Photos from the image-classification dataset "data" in the GitHub repository Abdol/GAF-Energy. Its 2 classes are: abnormal, normal.

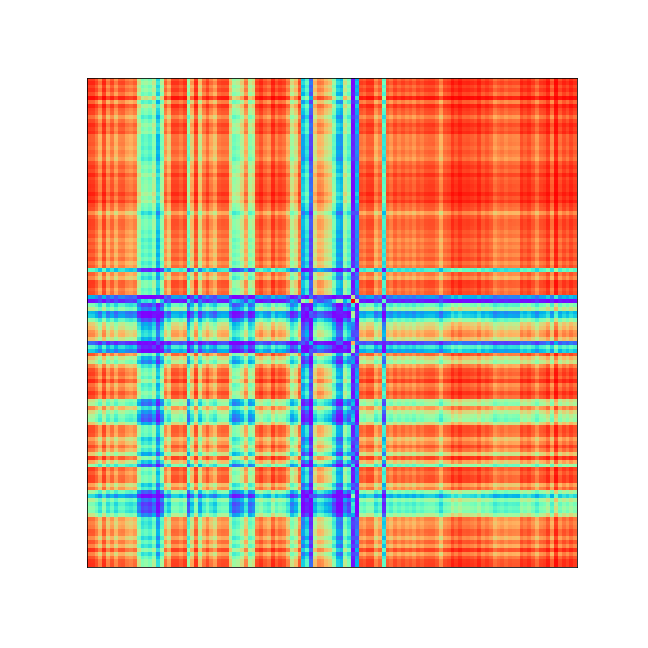
Label: abnormal

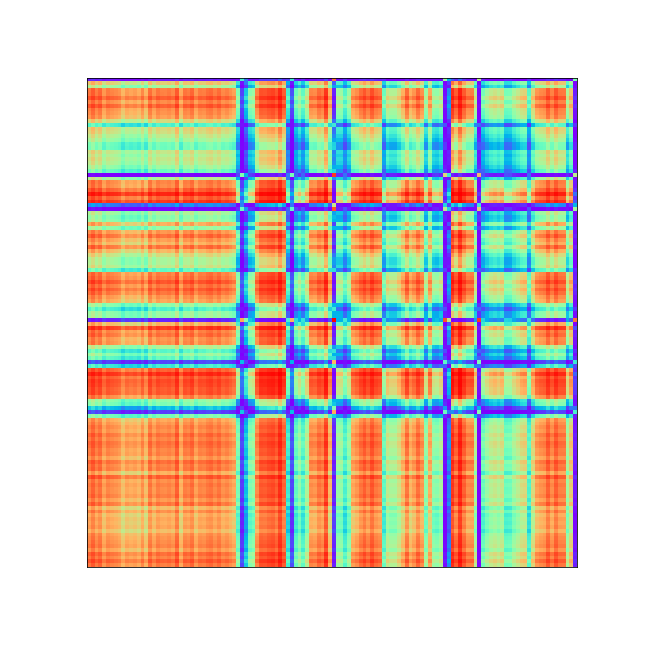
Label: abnormal

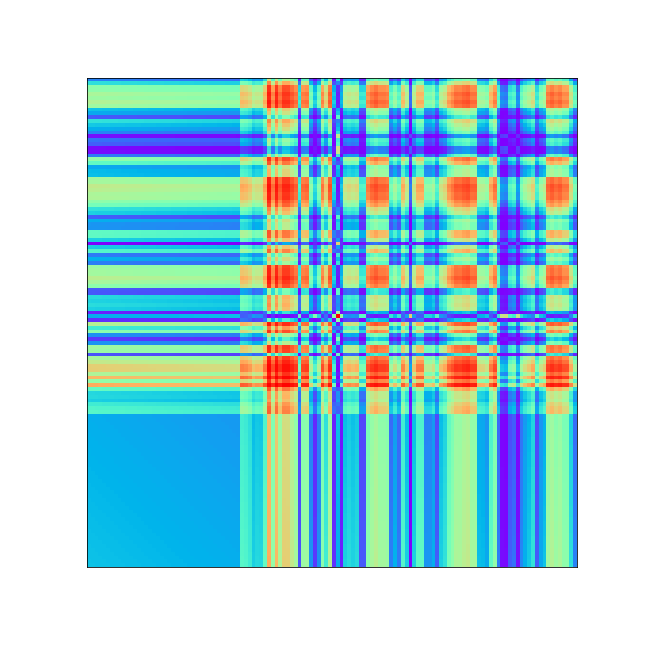
Label: normal

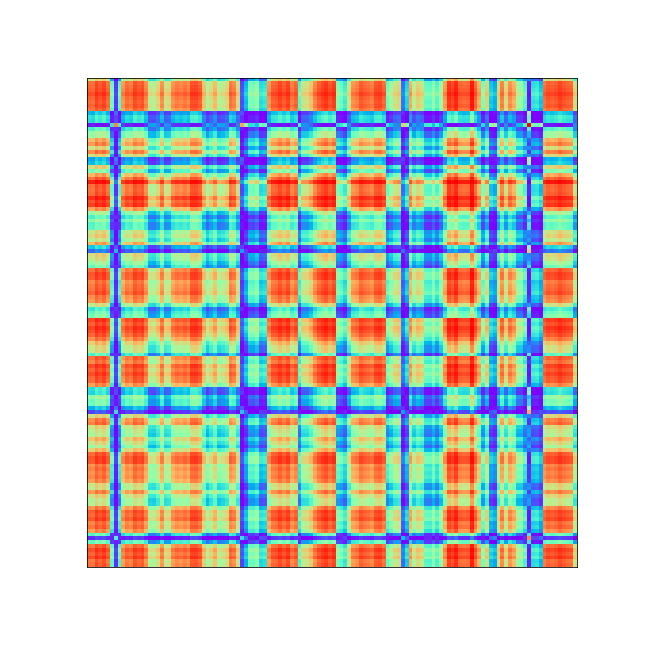
Label: abnormal

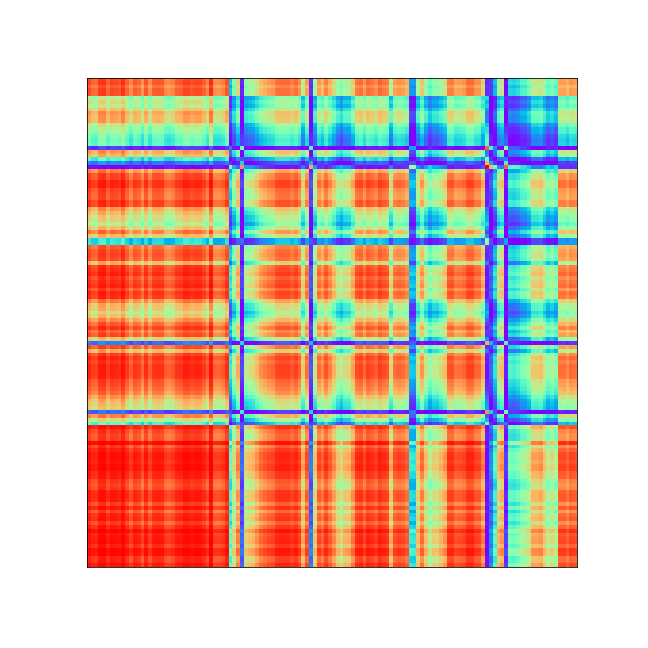
Label: abnormal

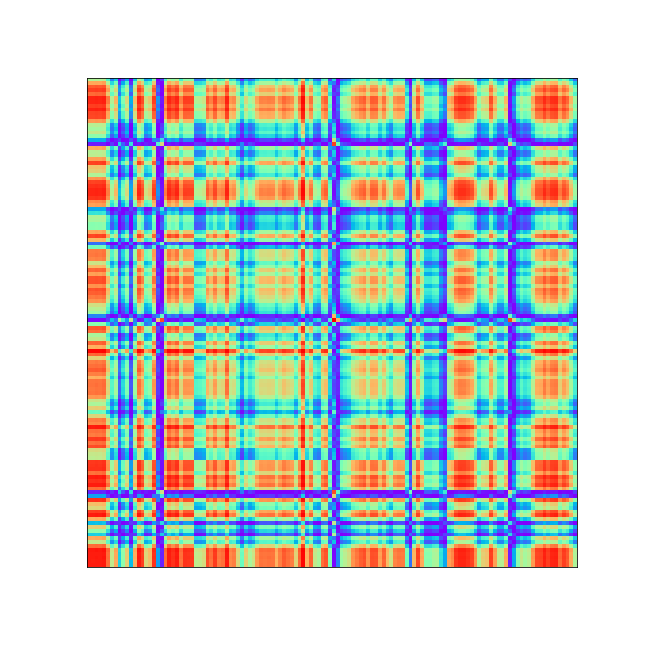
Label: normal
